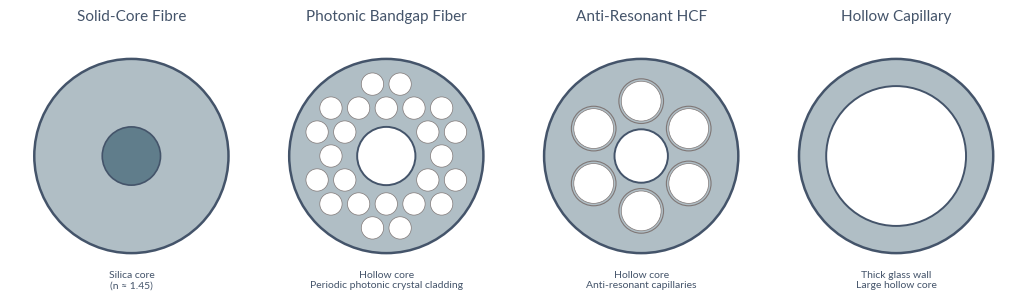

Recreate this plot in Python. (Note: this script raises an exception after producing the figure.)
"""
generate_fiber_schematics.py
Draws cross-section schematics of four hollow-core fiber types and saves
the figure to figures/hcf_comparison.svg
"""
import numpy as np
import matplotlib
matplotlib.use("Agg")
matplotlib.rcParams.update({
    'font.family': 'sans-serif',
    'font.sans-serif': ['Lato', 'Arial', 'Helvetica Neue', 'Helvetica', 'DejaVu Sans'],
})
import matplotlib.pyplot as plt
import matplotlib.patches as mpatches
from matplotlib.patches import Circle, FancyArrowPatch
from matplotlib.path import Path
import matplotlib.patheffects as pe

SILICA  = "#B0BEC5"   # glass
AIR     = "#FFFFFF"   # air / hollow regions
BORDER  = "#44546A"   # SLAC dark
STRUT   = "#7F7776"   # thinner internal borders (STONE)

def setup(ax, title):
    ax.set_xlim(-1.25, 1.25)
    ax.set_ylim(-1.25, 1.25)
    ax.set_aspect("equal")
    ax.axis("off")
    ax.set_title(title, fontsize=11, color=BORDER,
                 pad=10)

# ── Helper: regular polygon patch ─────────────────────────────────────────────
def reg_poly(cx, cy, r, n, angle0=0, **kw):
    angles = np.linspace(angle0, angle0 + 2*np.pi, n, endpoint=False)
    verts  = np.column_stack([cx + r*np.cos(angles),
                              cy + r*np.sin(angles)])
    return mpatches.Polygon(verts, closed=True, **kw)

# ─────────────────────────────────────────────────────────────────────────────
fig, axes = plt.subplots(1, 4, figsize=(13, 3.8))
fig.patch.set_facecolor("white")
plt.subplots_adjust(wspace=0.05)

# ── 1. SOLID CORE FIBRE ───────────────────────────────────────────────────────
ax = axes[0]
setup(ax, "Solid-Core Fibre")
ax.add_patch(Circle((0,0), 1.0,   fc=SILICA, ec=BORDER,  lw=1.8, zorder=1))
ax.add_patch(Circle((0,0), 0.30,  fc="#607D8B", ec=BORDER, lw=1.2, zorder=2))
ax.text(0, -1.18, "Silica core\n(n ≈ 1.45)",
        ha="center", va="top", fontsize=7.5, color=BORDER)

# ── 2. PHOTONIC BANDGAP HC-PCF ───────────────────────────────────────────────
ax = axes[1]
setup(ax, "Photonic Bandgap Fiber")
ax.add_patch(Circle((0,0), 1.0, fc=SILICA, ec=BORDER, lw=1.8, zorder=1))

# Triangular lattice of large air holes — thin silica struts between them
a    = 0.285          # lattice constant
r_h  = 0.115          # air hole radius (large → thin struts)
core_r = 0.30

for i in range(-6, 7):
    for j in range(-6, 7):
        x = a * i + a * 0.5 * j
        y = a * (np.sqrt(3)/2) * j
        dist = np.sqrt(x**2 + y**2)
        if dist > core_r + r_h*0.6 and dist + r_h < 0.92:
            ax.add_patch(Circle((x, y), r_h, fc=AIR, ec=STRUT, lw=0.5, zorder=2))

ax.add_patch(Circle((0,0), core_r, fc=AIR, ec=BORDER, lw=1.4, zorder=3))
ax.text(0, -1.18, "Hollow core\nPeriodic photonic crystal cladding",
        ha="center", va="top", fontsize=7.5, color=BORDER)

# ── 3. ANTI-RESONANT HCF ─────────────────────────────────────────────────────
ax = axes[2]
setup(ax, "Anti-Resonant HCF")
ax.add_patch(Circle((0,0), 1.0, fc=SILICA, ec=BORDER, lw=1.8, zorder=1))

n_tubes  = 6
r_ring   = 0.565
r_tube   = 0.23
wall     = 0.025      # tube wall thickness

for i in range(n_tubes):
    angle = np.pi/2 + 2*np.pi * i / n_tubes   # start at top
    cx, cy = r_ring * np.cos(angle), r_ring * np.sin(angle)
    ax.add_patch(Circle((cx, cy), r_tube,        fc=SILICA, ec=STRUT, lw=0.8, zorder=2))
    ax.add_patch(Circle((cx, cy), r_tube - wall, fc=AIR,    ec=STRUT, lw=0.5, zorder=3))

core_r = r_ring - r_tube - 0.06
ax.add_patch(Circle((0,0), core_r, fc=AIR, ec=BORDER, lw=1.4, zorder=4))
ax.text(0, -1.18, "Hollow core\nAnti-resonant capillaries",
        ha="center", va="top", fontsize=7.5, color=BORDER)

# ── 4. HOLLOW CAPILLARY ───────────────────────────────────────────────────────
ax = axes[3]
setup(ax, "Hollow Capillary")
ax.add_patch(Circle((0,0), 1.0,  fc=SILICA, ec=BORDER, lw=1.8, zorder=1))
ax.add_patch(Circle((0,0), 0.72, fc=AIR,    ec=BORDER, lw=1.4, zorder=2))
ax.text(0, -1.18, "Thick glass wall\nLarge hollow core",
        ha="center", va="top", fontsize=7.5, color=BORDER)

# ── Save ──────────────────────────────────────────────────────────────────────
out = "figures/hcf_comparison.svg"
plt.savefig(out, format="svg", bbox_inches="tight", facecolor="white")
print(f"Saved → {out}")
